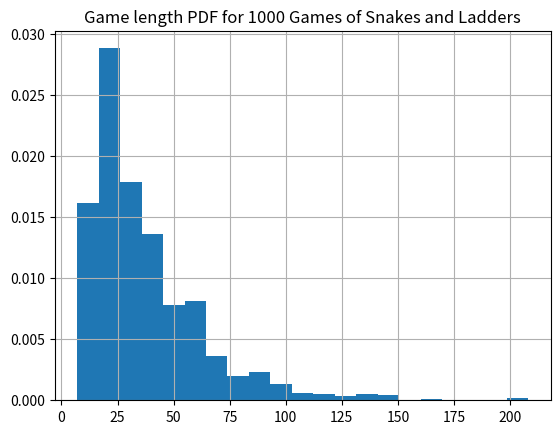
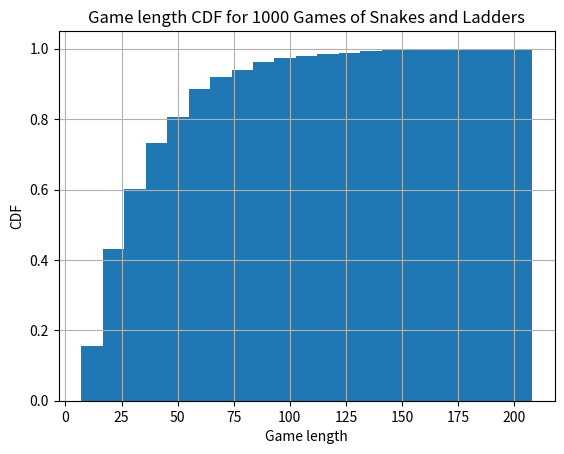

Generate these figures, in order, with matplotlib:
#! /usr/bin/env python3
#
def snakes_and_ladders_simulation_test ( ):

#*****************************************************************************80
#
## snakes_and_ladders_simulation_test() tests snakes_and_ladders_simulation().
#
#  Licensing:
#
#    This code is distributed under the MIT license.
#
#  Modified:
#
#    07 December 2022
#
#  Author:
#
#    John Burkardt
#
  import numpy as np
  import platform

  print ( '' )
  print ( 'snakes_and_ladders_simulation_test():' )
  print ( '  python version: ' + platform.python_version ( ) )
  print ( '  numpy version:  ' + np.version.version )
  print ( '  Test snakes_and_ladders_simulation().' )
#
#  Get the minimum, average, and maximum game length over 1000 games.
#  Try this 10 times.
#
  m = 10
  n = 1000
  snakes_stats ( m, n )
#
#  Make a histogram of the game length over 1000 games.
#
  n = 1000
  snakes_histogram ( n )
#
#  Terminate.
#
  print ( '' )
  print ( 'snakes_and_ladders_simulation_test():' )
  print ( '  Normal end of execution.' )

  return

def snakes_histogram ( n ):

#*****************************************************************************80
#
## snakes_histogram() makes a game-length histogram for Snakes and Ladders.
#
#  Discussion:
#
#    For histograms, we plot the raw data, whereas for bar charts, we
#    plot the tallies.
#
#  Licensing:
#
#    This code is distributed under the MIT license.
#
#  Modified:
#
#    07 December 2022
#
#  Author:
#
#    John Burkardt
#
#  Input:
#
#    integer N, the number of games to play.
#
  import matplotlib.pyplot as plt
  import numpy as np

  print ( '' )
  print ( 'snakes_histogram():' )
  print ( '  Simulate N one-player games of Snakes and Ladders.' )
  print ( '  Use the simulation data to create histograms' )
  print ( '  of the estimated PDF and CDF of the game length.' )
#
#  Simulate N games.
#
  steps = np.zeros ( n )

  for game in range ( 0, n ):
    steps[game] = snakes_one_game ( )
#
#  Report data.
#
  print ( '' )
  print ( '  Number of trials was n =   ', n )
  print ( '  Minimum number of steps was', np.min ( steps ) )
  print ( '  Mean number of steps was   ', np.mean ( steps ) )
  print ( '  Maximum number of steps was', np.max ( steps ) )
  print ( '  Standard deviation was     ', np.std ( steps ) )
#
#  Histogram the PDF.
#
  plt.clf ( )
  nbins = 21
  plt.hist ( steps, bins = nbins, density = True )
  plt.grid ( True )
  plt.title ( 'Game length PDF for ' + str ( n ) + ' Games of Snakes and Ladders' )
  filename = 'snakes_pdf.png'
  print ( '  Graphics saved as "' + filename + '"' )
  plt.savefig ( filename )
#
#  Histogram the CDF.
#
  plt.clf ( )
  nbins = 21
  plt.hist ( steps, bins = nbins, density = True, cumulative = True )
  plt.grid ( True )
  plt.xlabel ( 'Game length' )
  plt.ylabel ( 'CDF' )
  plt.title ( 'Game length CDF for ' + str ( n ) + ' Games of Snakes and Ladders' )
  filename = 'snakes_cdf.png'
  print ( '  Graphics saved as "' + filename + '"' )
  plt.savefig ( filename )

  return

def snakes_ladder_setup ( ):

#*****************************************************************************80
#
## snakes_ladder_setup() defines the snakes and ladders for the game.
#
#  Discussion:
#
#    The two vectors could be merged into one.
#
#  Licensing:
#
#    This code is distributed under the MIT license.
#
#  Modified:
#
#    07 December 2022
#
#  Author:
#
#    John Burkardt
#
#  Output:
#
#    integer SNAKE(101), LADDER(101), define the snakes and
#    ladders.  If a player lands on square I, then if SNAKE(I) is not I,
#    the player is immediately moved to a previous square whose index
#    is SNAKE(I).  Similarly, if LADDER(I) is not I, then player is
#    immediately taken to a later square whose index is LADDER(I).
#
  import numpy as np

  ladder = list ( range ( 0, 101 ) )

  ladder[1] = 38
  ladder[4] = 14
  ladder[9] = 31
  ladder[21] = 42
  ladder[28] = 84
  ladder[36] = 44
  ladder[51] = 67
  ladder[71] = 91
  ladder[80] = 100

  snake = list ( range ( 0, 101 ) )

  snake[16] = 6
  snake[48] = 26
  snake[49] = 11
  snake[56] = 53
  snake[62] = 19
  snake[64] = 60
  snake[87] = 24
  snake[93] = 73
  snake[95] = 75
  snake[98] = 78

  return snake, ladder

def snakes_move ( i, snake, ladder ):

#*****************************************************************************80
#
## snakes_move() takes one move in a game of Snakes and Ladders.
#
#  Licensing:
#
#    This code is distributed under the MIT license.
#
#  Modified:
#
#    07 December 2022
#
#  Author:
#
#    John Burkardt
#
#  Input:
#
#    integer I, the current location.
#
#    integer SNAKE(101), LADDER(101), define the snakes and
#    ladders.  If a player lands on square I, then if SNAKE(I) is not I,
#    the player is immediately moved to a previous square whose index
#    is SNAKE(I).  Similarly, if LADDER(I) is not I, then player is
#    immediately taken to a later square whose index is LADDER(I).
#
#  Output:
#
#    integer I, the current location.
#
#    integer D, the value of the die roll, between 1 and 6.
#
  from numpy.random import default_rng

  rng = default_rng ( )
#
#  Roll the die.
#
  d = rng.integers ( low = 1, high = 6, endpoint = True )
#
#  Move from I to I + D.
#
  i = i + d
#
#  Your position can't exceed 100.
#
  i = min ( i, 100 )
#
#  If we landed on a snake, we slide down.
#
  i = snake [ i ]
#
#  If we landed on a ladder, we climb up.
#
  i = ladder [ i ]

  return i, d

def snakes_one_game ( ):

#*****************************************************************************80
#
## snakes_one_game() plays Snakes and Ladders once.
#
#  Licensing:
#
#    This code is distributed under the MIT license.
#
#  Modified:
#
#    07 December 2022
#
#  Author:
#
#    John Burkardt
#
#  Output:
#
#    integer STEP: the number of steps required for a random simulated
#    one-player game of Snakes and Ladders.
#

#
#  Define the snakes and ladders.
#
  snake, ladder = snakes_ladder_setup ( )
#
#  Begin the simulation.
#
  step = 0
  i = 0

  while ( i < 100 ):

    step = step + 1
    i, d = snakes_move ( i, snake, ladder )

  return step

def snakes_stats ( m, n ):

#*****************************************************************************80
#
## snakes_stats() reports minimum, average and maximum game lengths.
#
#  Licensing:
#
#    This code is distributed under the MIT license.
#
#  Modified:
#
#    10 January 2025
#
#  Author:
#
#    John Burkardt
#
#  Input:
#
#    integer M, the number of batches of games to play.
#
#    integer N, the number of games in each batch.
#
  import numpy as np

  print ( '' )
  print ( 'snakes_stats():' )
  print ( '  Simulate N = ', n, ' one-player games of Snakes and Ladders,' )
  print ( '  report minimum, mean, and maximum game lengths.' )
  print ( '  Do this M = ', m, ' times.' )
#
#  Simulate N games.
#
  print ( '' )
  print ( '  Batch    Min   Mean   Max    Std' )
  print ( '' )

  for batch in range ( 0, m ):

    steps = np.zeros ( n )

    for game in range ( 0, n ):
      steps[game] = snakes_one_game ( )
#
#  Report data.
#
    print ( '     %2d  %5d  %5d  %5d  %5g' \
      % ( batch, np.min ( steps ), np.mean ( steps ), np.max ( steps ), np.std ( steps ) ) )

  return

def timestamp ( ):

#*****************************************************************************80
#
## timestamp() prints the date as a timestamp.
#
#  Licensing:
#
#    This code is distributed under the MIT license. 
#
#  Modified:
#
#    21 August 2019
#
#  Author:
#
#    John Burkardt
#
  import time

  t = time.time ( )
  print ( time.ctime ( t ) )

  return

if ( __name__ == '__main__' ):
  timestamp ( )
  snakes_and_ladders_simulation_test ( )
  timestamp ( )
